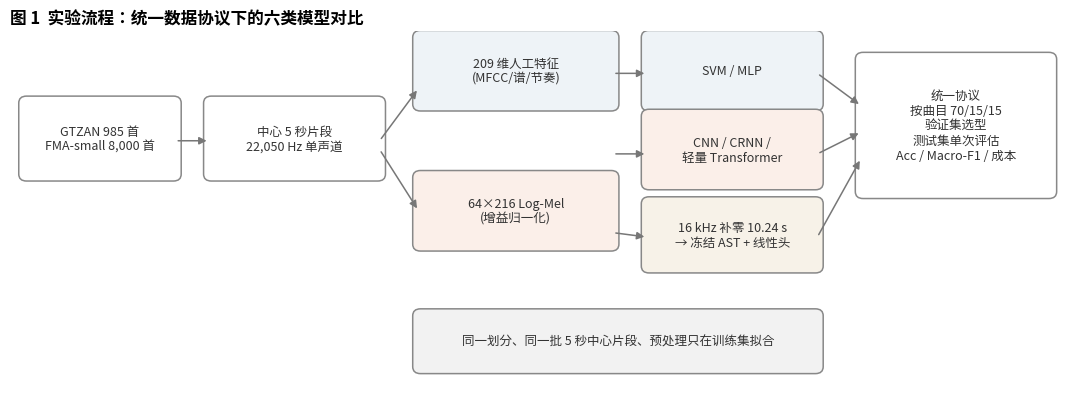

Write Python code to recreate this figure. (Note: this script raises an exception after producing the figure.)
from pathlib import Path
import matplotlib
matplotlib.use("Agg")
import matplotlib.pyplot as plt
from matplotlib.patches import FancyBboxPatch, FancyArrowPatch
from matplotlib import font_manager

for f in ("/mnt/c/Windows/Fonts/msyh.ttc", "/home/weizai0v0/.fonts/wqy-microhei.ttc"):
    if Path(f).exists():
        font_manager.fontManager.addfont(f)
        plt.rcParams["font.family"] = font_manager.FontProperties(fname=f).get_name()
        break

fig, ax = plt.subplots(figsize=(11, 4.2))
ax.set_xlim(0, 11); ax.set_ylim(0, 4.2); ax.axis("off")
C = "#c2703d"; G = "#6b8ea8"; D = "#333333"

def box(x, y, w, h, text, color="#ffffff", edge="#888888", fs=9):
    ax.add_patch(FancyBboxPatch((x, y), w, h, boxstyle="round,pad=0.06,rounding_size=0.08",
                                fc=color, ec=edge, lw=1.1))
    ax.text(x + w/2, y + h/2, text, ha="center", va="center", fontsize=fs, color=D)

def arrow(x1, y1, x2, y2, color="#777777"):
    ax.add_patch(FancyArrowPatch((x1, y1), (x2, y2), arrowstyle="-|>", mutation_scale=11,
                                 lw=1.1, color=color))

box(0.15, 2.55, 1.55, 0.85, "GTZAN 985 首\nFMA-small 8,000 首")
box(2.05, 2.55, 1.75, 0.85, "中心 5 秒片段\n22,050 Hz 单声道")
box(4.2, 3.35, 2.0, 0.8, "209 维人工特征\n(MFCC/谱/节奏)", color="#eef3f7")
box(4.2, 1.75, 2.0, 0.8, "64×216 Log-Mel\n(增益归一化)", color="#fbefe9")
box(6.55, 3.35, 1.75, 0.8, "SVM / MLP", color="#eef3f7")
box(6.55, 2.45, 1.75, 0.8, "CNN / CRNN /\n轻量 Transformer", color="#fbefe9")
box(6.55, 1.5, 1.75, 0.75, "16 kHz 补零 10.24 s\n→ 冻结 AST + 线性头", color="#f7f2e8")
box(8.75, 2.35, 1.95, 1.55, "统一协议\n按曲目 70/15/15\n验证集选型\n测试集单次评估\nAcc / Macro-F1 / 成本")
box(4.2, 0.35, 4.1, 0.62, "同一划分、同一批 5 秒中心片段、预处理只在训练集拟合", color="#f2f2f2")

arrow(1.70, 2.95, 2.05, 2.95)
arrow(3.80, 2.95, 4.2, 3.55)
arrow(3.80, 2.85, 4.2, 2.15)
arrow(6.20, 3.72, 6.55, 3.72)
arrow(6.20, 2.80, 6.55, 2.80)
arrow(6.20, 1.90, 6.55, 1.85)
arrow(8.30, 3.72, 8.75, 3.35)
arrow(8.30, 2.80, 8.75, 3.05)
arrow(8.30, 1.85, 8.75, 2.75)
ax.set_title("图 1  实验流程：统一数据协议下的六类模型对比", loc="left", fontsize=12, fontweight="bold")
fig.tight_layout()
fig.savefig(Path(__file__).parent / "figures/pipeline.png", dpi=180, bbox_inches="tight")
print("saved pipeline.png")
